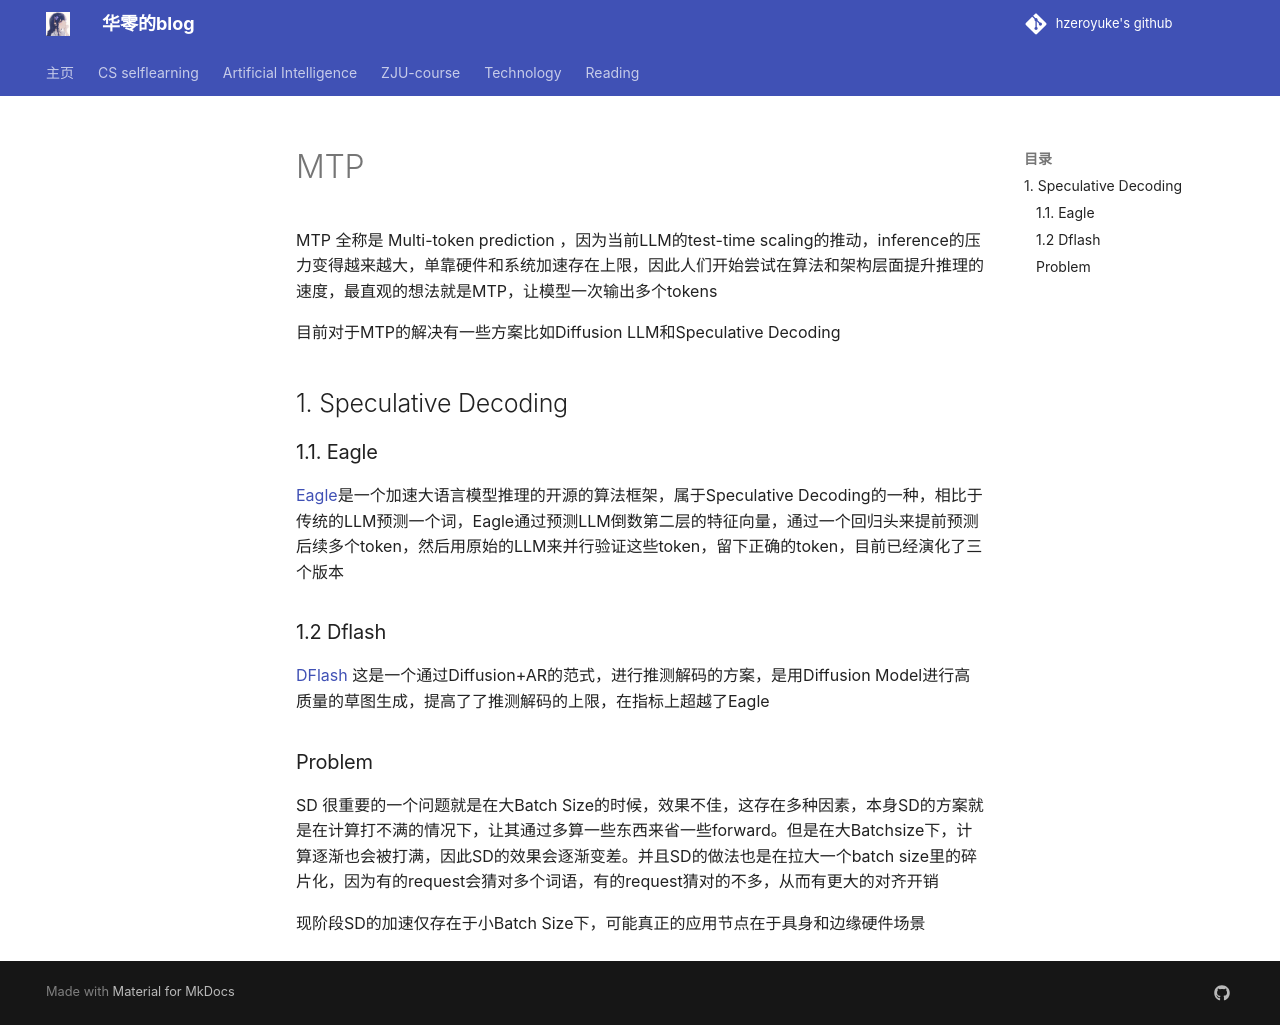

repository: hzeroyuke/my_blog · page: reading/interesting/MTP/index.html · generator: mkdocs


MTP 全称是 Multi-token prediction ，因为当前LLM的test-time scaling的推动，inference的压力变得越来越大，单靠硬件和系统加速存在上限，因此人们开始尝试在算法和架构层面提升推理的速度，最直观的想法就是MTP，让模型一次输出多个tokens

目前对于MTP的解决有一些方案比如Diffusion LLM和Speculative Decoding

## 1. Speculative Decoding

### 1.1. Eagle

[Eagle](https://github.com/SafeAILab/EAGLE)是一个加速大语言模型推理的开源的算法框架，属于Speculative Decoding的一种，相比于传统的LLM预测一个词，Eagle通过预测LLM倒数第二层的特征向量，通过一个回归头来提前预测后续多个token，然后用原始的LLM来并行验证这些token，留下正确的token，目前已经演化了三个版本

### 1.2 Dflash

[DFlash](https://z-lab.ai/projects/dflash/) 这是一个通过Diffusion+AR的范式，进行推测解码的方案，是用Diffusion Model进行高质量的草图生成，提高了了推测解码的上限，在指标上超越了Eagle

### Problem

SD 很重要的一个问题就是在大Batch Size的时候，效果不佳，这存在多种因素，本身SD的方案就是在计算打不满的情况下，让其通过多算一些东西来省一些forward。但是在大Batchsize下，计算逐渐也会被打满，因此SD的效果会逐渐变差。并且SD的做法也是在拉大一个batch size里的碎片化，因为有的request会猜对多个词语，有的request猜对的不多，从而有更大的对齐开销

现阶段SD的加速仅存在于小Batch Size下，可能真正的应用节点在于具身和边缘硬件场景
